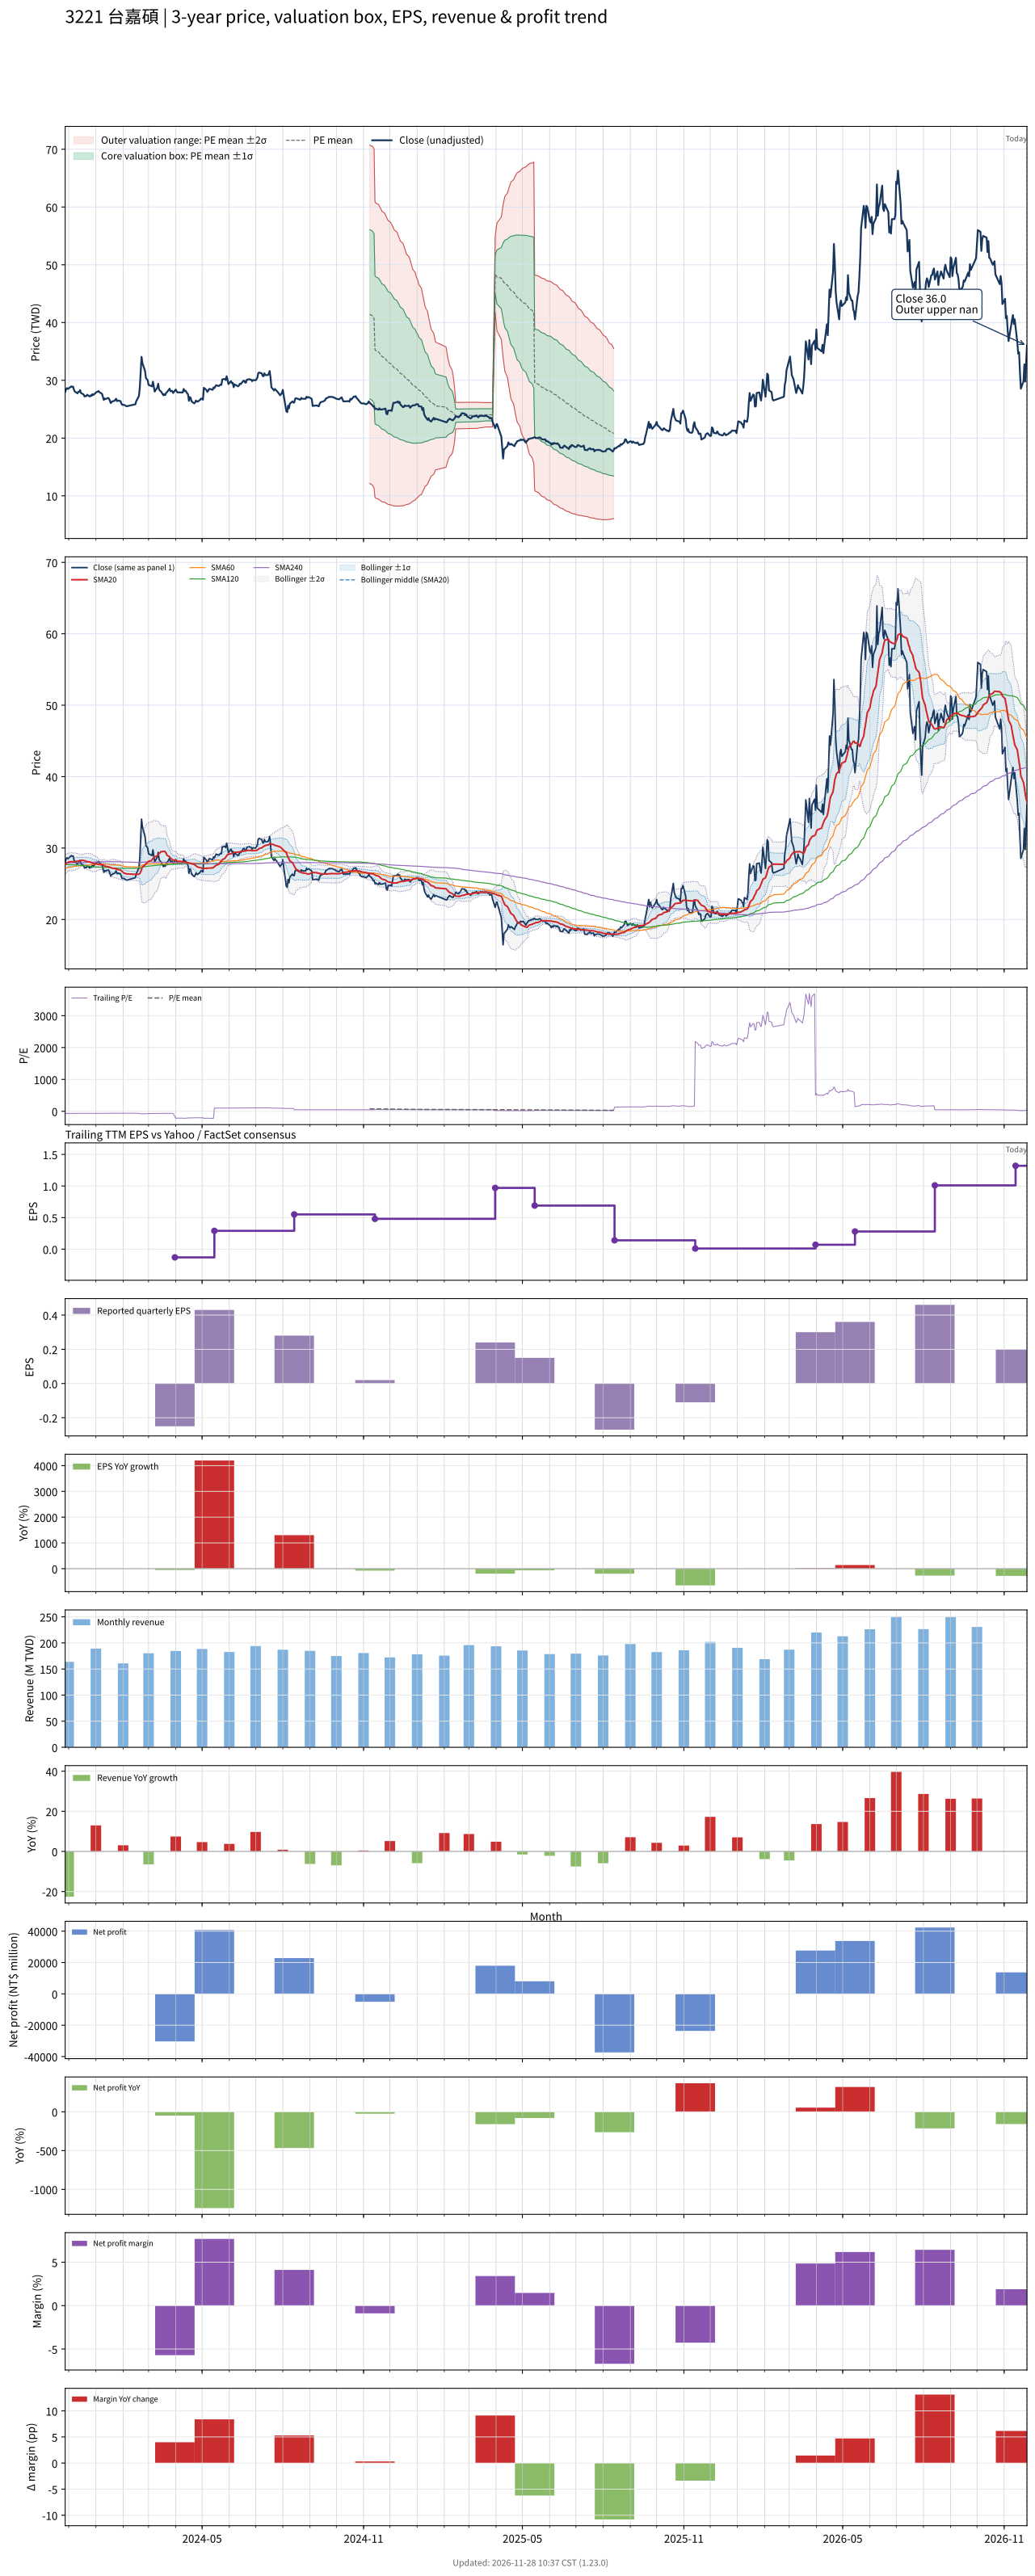

Data behind this chart, as committed beside it:
# chart-version: skill-stock-dynamic-val…
date, close, available_date, period_end, eps, ttm_eps, pe, pe_mean, pe_std, price_m2, price_m1, price_mean, price_p1, price_p2, forward_eps, forward_pe, forward_pe_mean, forward_pe_std, forward_price_m2, forward_price_m1, forward_price_mean, forward_price_p1, forward_price_p2, sma20
2023-11-27, 28, 2023-11-14, 2023-09-30, 0.09, -0.42, -66.67, , , , , , , , , , , , , , , , , 27.7
2023-11-28, 28.45, 2023-11-14, 2023-09-30, 0.09, -0.42, -67.74, , , , , , , , , , , , , , , , , 27.8
2023-11-29, 28.65, 2023-11-14, 2023-09-30, 0.09, -0.42, -68.21, , , , , , , , , , , , , , , , , 27.91
2023-11-30, 28.5, 2023-11-14, 2023-09-30, 0.09, -0.42, -67.86, , , , , , , , , , , , , , , , , 27.98
2023-12-01, 28.6, 2023-11-14, 2023-09-30, 0.09, -0.42, -68.1, , , , , , , , , , , , , , , , , 28.05
2023-12-04, 28.95, 2023-11-14, 2023-09-30, 0.09, -0.42, -68.93, , , , , , , , , , , , , , , , , 28.11
2023-12-05, 28.85, 2023-11-14, 2023-09-30, 0.09, -0.42, -68.69, , , , , , , , , , , , , , , , , 28.09
2023-12-06, 28.9, 2023-11-14, 2023-09-30, 0.09, -0.42, -68.81, , , , , , , , , , , , , , , , , 28.08
2023-12-07, 28.35, 2023-11-14, 2023-09-30, 0.09, -0.42, -67.5, , , , , , , , , , , , , , , , , 28.09
2023-12-08, 28.05, 2023-11-14, 2023-09-30, 0.09, -0.42, -66.79, , , , , , , , , , , , , , , , , 28.11
2023-12-11, 27.75, 2023-11-14, 2023-09-30, 0.09, -0.42, -66.07, , , , , , , , , , , , , , , , , 28.15
2023-12-12, 28, 2023-11-14, 2023-09-30, 0.09, -0.42, -66.67, , , , , , , , , , , , , , , , , 28.17
2023-12-13, 28, 2023-11-14, 2023-09-30, 0.09, -0.42, -66.67, , , , , , , , , , , , , , , , , 28.21
2023-12-14, 28.3, 2023-11-14, 2023-09-30, 0.09, -0.42, -67.38, , , , , , , , , , , , , , , , , 28.26
2023-12-15, 27.8, 2023-11-14, 2023-09-30, 0.09, -0.42, -66.19, , , , , , , , , , , , , , , , , 28.28
2023-12-18, 27.55, 2023-11-14, 2023-09-30, 0.09, -0.42, -65.6, , , , , , , , , , , , , , , , , 28.26
2023-12-19, 27.2, 2023-11-14, 2023-09-30, 0.09, -0.42, -64.76, , , , , , , , , , , , , , , , , 28.23
2023-12-20, 27.3, 2023-11-14, 2023-09-30, 0.09, -0.42, -65, , , , , , , , , , , , , , , , , 28.2
2023-12-21, 27.25, 2023-11-14, 2023-09-30, 0.09, -0.42, -64.88, , , , , , , , , , , , , , , , , 28.16
2023-12-22, 27.5, 2023-11-14, 2023-09-30, 0.09, -0.42, -65.48, , , , , , , , , , , , , , , , , 28.1
2023-12-25, 27.2, 2023-11-14, 2023-09-30, 0.09, -0.42, -64.76, , , , , , , , , , , , , , , , , 28.06
2023-12-26, 27.4, 2023-11-14, 2023-09-30, 0.09, -0.42, -65.24, , , , , , , , , , , , , , , , , 28
2023-12-27, 27.3, 2023-11-14, 2023-09-30, 0.09, -0.42, -65, , , , , , , , , , , , , , , , , 27.94
2023-12-28, 27.6, 2023-11-14, 2023-09-30, 0.09, -0.42, -65.71, , , , , , , , , , , , , , , , , 27.89
2023-12-29, 27.45, 2023-11-14, 2023-09-30, 0.09, -0.42, -65.36, , , , , , , , , , , , , , , , , 27.84
2024-01-02, 28, 2023-11-14, 2023-09-30, 0.09, -0.42, -66.67, , , , , , , , , , , , , , , , , 27.79
2024-01-03, 28, 2023-11-14, 2023-09-30, 0.09, -0.42, -66.67, , , , , , , , , , , , , , , , , 27.75
2024-01-04, 28.15, 2023-11-14, 2023-09-30, 0.09, -0.42, -67.02, , , , , , , , , , , , , , , , , 27.71
2024-01-05, 27.95, 2023-11-14, 2023-09-30, 0.09, -0.42, -66.55, , , , , , , , , , , , , , , , , 27.69
2024-01-08, 27.65, 2023-11-14, 2023-09-30, 0.09, -0.42, -65.83, , , , , , , , , , , , , , , , , 27.67
2024-01-09, 27.1, 2023-11-14, 2023-09-30, 0.09, -0.42, -64.52, , , , , , , , , , , , , , , , , 27.64
2024-01-10, 26.6, 2023-11-14, 2023-09-30, 0.09, -0.42, -63.33, , , , , , , , , , , , , , , , , 27.57
2024-01-11, 26.85, 2023-11-14, 2023-09-30, 0.09, -0.42, -63.93, , , , , , , , , , , , , , , , , 27.51
2024-01-12, 26.75, 2023-11-14, 2023-09-30, 0.09, -0.42, -63.69, , , , , , , , , , , , , , , , , 27.43
2024-01-15, 26.95, 2023-11-14, 2023-09-30, 0.09, -0.42, -64.17, , , , , , , , , , , , , , , , , 27.39
2024-01-16, 26.8, 2023-11-14, 2023-09-30, 0.09, -0.42, -63.81, , , , , , , , , , , , , , , , , 27.35
2024-01-17, 26.4, 2023-11-14, 2023-09-30, 0.09, -0.42, -62.86, , , , , , , , , , , , , , , , , 27.31
2024-01-18, 26.05, 2023-11-14, 2023-09-30, 0.09, -0.42, -62.02, , , , , , , , , , , , , , , , , 27.25
2024-01-19, 26.3, 2023-11-14, 2023-09-30, 0.09, -0.42, -62.62, , , , , , , , , , , , , , , , , 27.2
2024-01-22, 26.45, 2023-11-14, 2023-09-30, 0.09, -0.42, -62.98, , , , , , , , , , , , , , , , , 27.15
2024-01-23, 26.6, 2023-11-14, 2023-09-30, 0.09, -0.42, -63.33, , , , , , , , , , , , , , , , , 27.12
2024-01-24, 26.8, 2023-11-14, 2023-09-30, 0.09, -0.42, -63.81, , , , , , , , , , , , , , , , , 27.09
2024-01-25, 26.4, 2023-11-14, 2023-09-30, 0.09, -0.42, -62.86, , , , , , , , , , , , , , , , , 27.04
2024-01-26, 26.5, 2023-11-14, 2023-09-30, 0.09, -0.42, -63.1, , , , , , , , , , , , , , , , , 26.99
2024-01-29, 26.4, 2023-11-14, 2023-09-30, 0.09, -0.42, -62.86, , , , , , , , , , , , , , , , , 26.93
2024-01-30, 26, 2023-11-14, 2023-09-30, 0.09, -0.42, -61.9, , , , , , , , , , , , , , , , , 26.84
2024-01-31, 25.75, 2023-11-14, 2023-09-30, 0.09, -0.42, -61.31, , , , , , , , , , , , , , , , , 26.72
2024-02-01, 25.75, 2023-11-14, 2023-09-30, 0.09, -0.42, -61.31, , , , , , , , , , , , , , , , , 26.6
2024-02-02, 25.75, 2023-11-14, 2023-09-30, 0.09, -0.42, -61.31, , , , , , , , , , , , , , , , , 26.49
2024-02-05, 25.5, 2023-11-14, 2023-09-30, 0.09, -0.42, -60.71, , , , , , , , , , , , , , , , , 26.39
2024-02-15, 25.85, 2023-11-14, 2023-09-30, 0.09, -0.42, -61.55, , , , , , , , , , , , , , , , , 26.32
2024-02-16, 26.4, 2023-11-14, 2023-09-30, 0.09, -0.42, -62.86, , , , , , , , , , , , , , , , , 26.31
2024-02-19, 27.25, 2023-11-14, 2023-09-30, 0.09, -0.42, -64.88, , , , , , , , , , , , , , , , , 26.33
2024-02-20, 28.65, 2023-11-14, 2023-09-30, 0.09, -0.42, -68.21, , , , , , , , , , , , , , , , , 26.43
2024-02-21, 31.5, 2023-11-14, 2023-09-30, 0.09, -0.42, -75, , , , , , , , , , , , , , , , , 26.66
2024-02-22, 34.05, 2023-11-14, 2023-09-30, 0.09, -0.42, -81.07, , , , , , , , , , , , , , , , , 27.02
2024-02-23, 33, 2023-11-14, 2023-09-30, 0.09, -0.42, -78.57, , , , , , , , , , , , , , , , , 27.35
2024-02-26, 31.6, 2023-11-14, 2023-09-30, 0.09, -0.42, -75.24, , , , , , , , , , , , , , , , , 27.62
2024-02-27, 30.4, 2023-11-14, 2023-09-30, 0.09, -0.42, -72.38, , , , , , , , , , , , , , , , , 27.83
... 669 more rows
